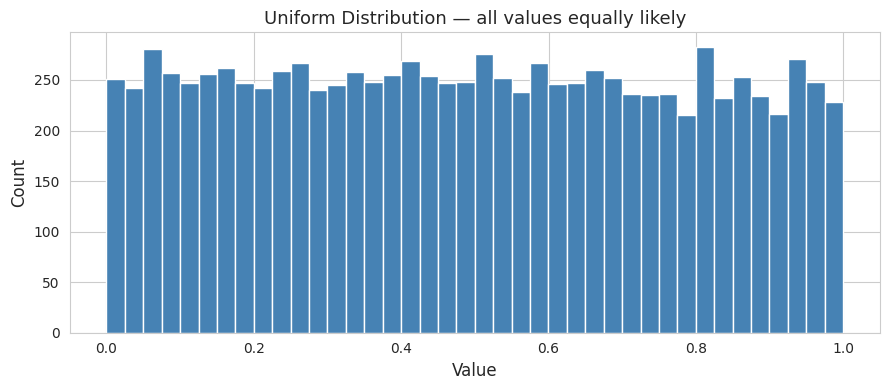
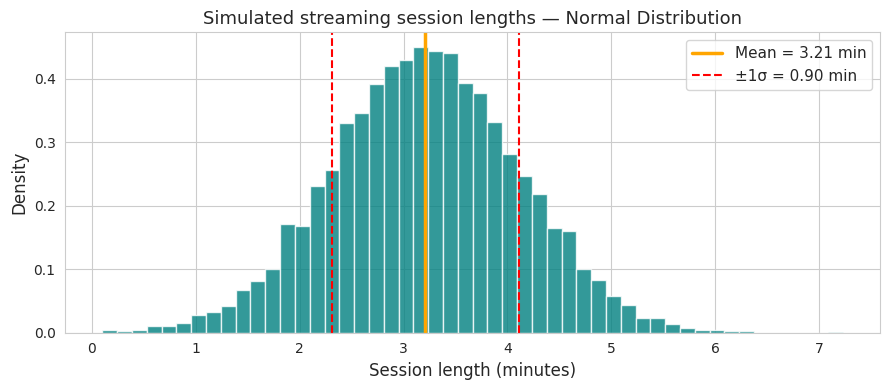
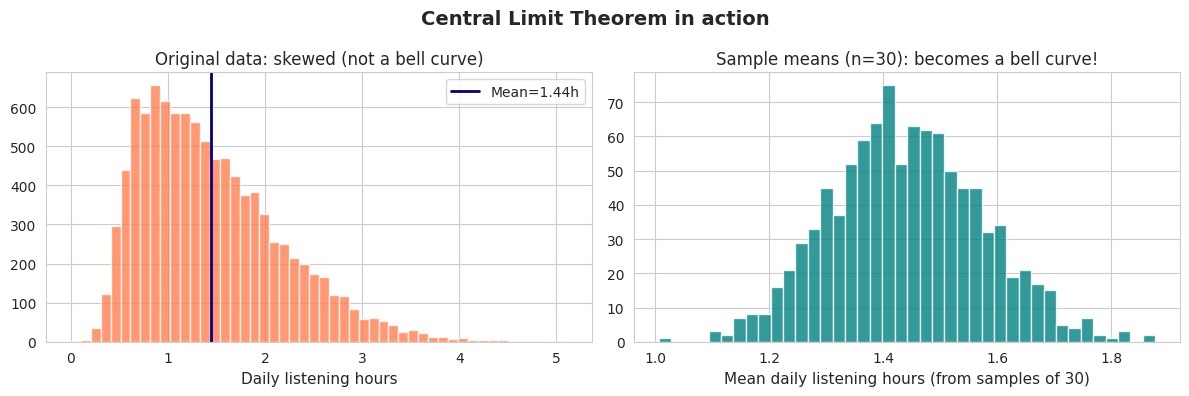
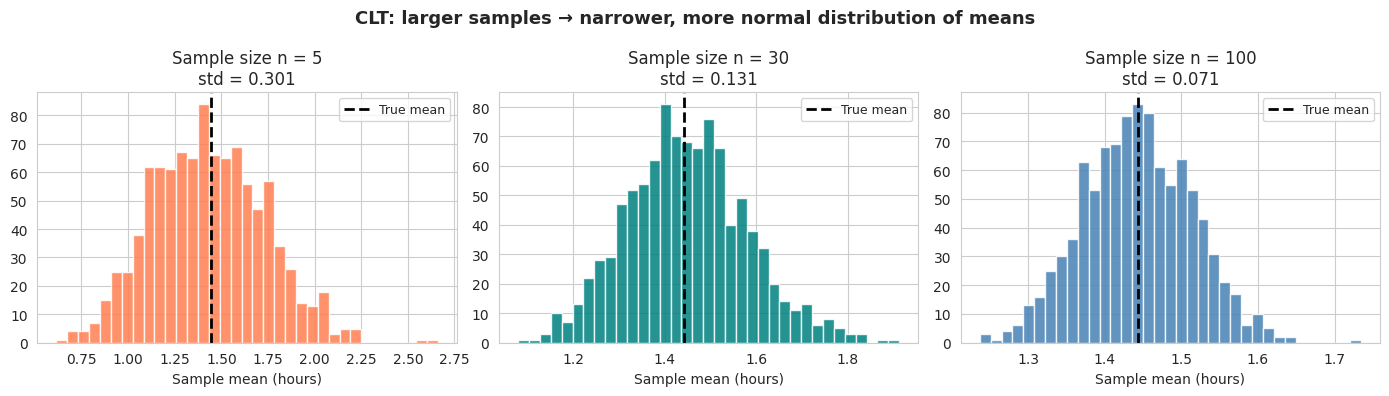

Here is the Python script that generated these plots, in order:
import numpy as np
import scipy.stats as st
import matplotlib.pyplot as plt
import seaborn as sns
import warnings
warnings.filterwarnings("ignore", category=FutureWarning)
np.random.seed(42)
sns.set_style('whitegrid')
print("✅ Libraries loaded!")

# Generate 10,000 values — each equally likely to be anywhere from 0 to 1
# This simulates: "pick a random number between 0 and 1"
session_group = np.random.uniform(size=10_000)

fig, ax = plt.subplots(figsize=(9, 4))
ax.hist(session_group, bins=40, color='steelblue', edgecolor='white')
ax.set_xlabel('Value', fontsize=12)
ax.set_ylabel('Count', fontsize=12)
ax.set_title('Uniform Distribution — all values equally likely', fontsize=13)
plt.tight_layout()
plt.show()

print(f"Mean:  {np.mean(session_group):.3f}  (expected: 0.500)")
print(f"Min:   {np.min(session_group):.3f}")
print(f"Max:   {np.max(session_group):.3f}")

# Simulate streaming session lengths (minutes)
# Mean = 3.2 minutes, std = 0.9 minutes — realistic for music streaming
session_lengths = np.random.normal(loc=3.2, scale=0.9, size=10_000)
session_lengths = session_lengths.clip(0.1, 8)  # clip unrealistic values

fig, ax = plt.subplots(figsize=(9, 4))
ax.hist(session_lengths, bins=50, color='teal', edgecolor='white', alpha=0.8, density=True)
ax.set_xlabel('Session length (minutes)', fontsize=12)
ax.set_ylabel('Density', fontsize=12)
ax.set_title('Simulated streaming session lengths — Normal Distribution', fontsize=13)

# Add mean and ±1σ lines
mu, sigma = np.mean(session_lengths), np.std(session_lengths)
ax.axvline(mu, color='orange', linewidth=2.5, label=f'Mean = {mu:.2f} min')
ax.axvline(mu + sigma, color='red', linewidth=1.5, linestyle='--', label=f'±1σ = {sigma:.2f} min')
ax.axvline(mu - sigma, color='red', linewidth=1.5, linestyle='--')
ax.legend(fontsize=11)
plt.tight_layout()
plt.show()

# The 68-95-99.7 rule: how much data falls within 1, 2, 3 standard deviations
within_1sd = np.sum(np.abs(session_lengths - mu) <= 1*sigma) / len(session_lengths)
within_2sd = np.sum(np.abs(session_lengths - mu) <= 2*sigma) / len(session_lengths)
within_3sd = np.sum(np.abs(session_lengths - mu) <= 3*sigma) / len(session_lengths)

print("The 68-95-99.7 Rule for Normal Distributions:")
print(f"  Within 1 standard deviation: {within_1sd:.1%}  (theory: ~68%)")
print(f"  Within 2 standard deviations: {within_2sd:.1%}  (theory: ~95%)")
print(f"  Within 3 standard deviations: {within_3sd:.1%}  (theory: ~99.7%)")
print()
print(f"So: 95% of users listen between {mu-2*sigma:.1f} and {mu+2*sigma:.1f} minutes")
print(f"    Only 0.3% of sessions are outside {mu-3*sigma:.1f}–{mu+3*sigma:.1f} minutes")

# Create a skewed distribution — like user daily listening time
# Most users listen < 1 hour, but some "power users" listen all day
skewed_listening = st.skewnorm.rvs(a=8, loc=0.5, scale=1.2, size=10_000).clip(0, 12)

fig, axes = plt.subplots(1, 2, figsize=(12, 4))

# Left: the skewed original distribution
axes[0].hist(skewed_listening, bins=50, color='coral', edgecolor='white', alpha=0.8)
axes[0].set_title('Original data: skewed (not a bell curve)', fontsize=12)
axes[0].set_xlabel('Daily listening hours', fontsize=11)
axes[0].axvline(np.mean(skewed_listening), color='navy', linewidth=2, label=f'Mean={np.mean(skewed_listening):.2f}h')
axes[0].legend()

# Right: what happens when we take sample means?
def sample_means(data, sample_size, n_samples):
    return [np.mean(np.random.choice(data, size=sample_size, replace=False))
            for _ in range(n_samples)]

means_n30 = sample_means(skewed_listening, sample_size=30, n_samples=1000)

axes[1].hist(means_n30, bins=40, color='teal', edgecolor='white', alpha=0.8)
axes[1].set_title('Sample means (n=30): becomes a bell curve!', fontsize=12)
axes[1].set_xlabel('Mean daily listening hours (from samples of 30)', fontsize=11)

plt.suptitle('Central Limit Theorem in action', fontsize=14, fontweight='bold')
plt.tight_layout()
plt.show()

# Compare how sample size affects the shape of the sampling distribution
fig, axes = plt.subplots(1, 3, figsize=(14, 4), sharey=False)

for ax, n, color in zip(axes, [5, 30, 100], ['coral', 'teal', 'steelblue']):
    means = sample_means(skewed_listening, sample_size=n, n_samples=1000)
    ax.hist(means, bins=35, color=color, edgecolor='white', alpha=0.85)
    ax.set_title(f'Sample size n = {n}\nstd = {np.std(means):.3f}', fontsize=12)
    ax.set_xlabel('Sample mean (hours)', fontsize=10)
    ax.axvline(np.mean(skewed_listening), color='black', linewidth=2, linestyle='--', label='True mean')
    ax.legend(fontsize=9)

plt.suptitle('CLT: larger samples → narrower, more normal distribution of means', fontsize=13, fontweight='bold')
plt.tight_layout()
plt.show()

print("Key observations:")
print(f"  n=5:   distribution is wide and slightly skewed (not enough samples for CLT to kick in)")
print(f"  n=30:  distribution starts to look normal — CLT working")
print(f"  n=100: distribution is tight and very normal — sample means highly reliable")
